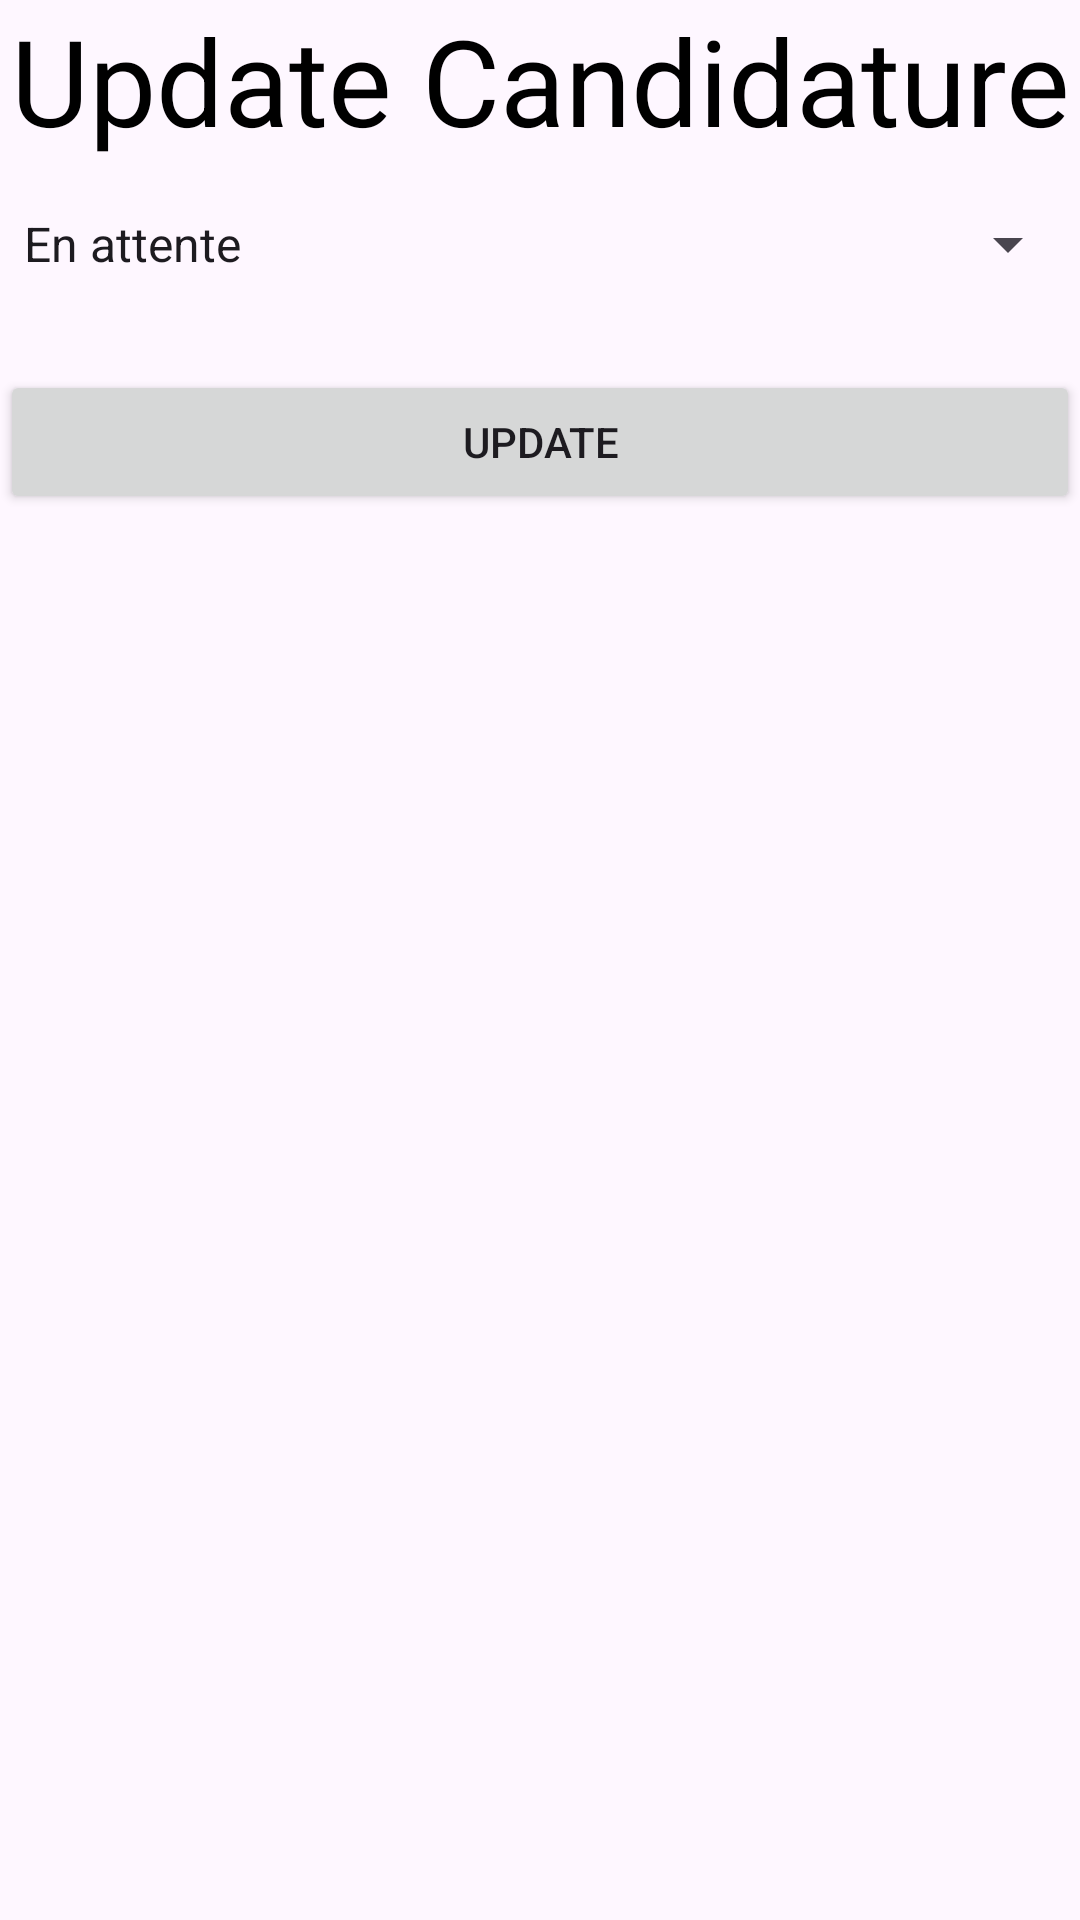

Produce the Android XML layout that renders to this screen, including the resource entries it uses.
<!-- AndroidManifest.xml: application theme Theme.Erecrutement -->
<!-- res/layout/activity_manage_candidature_admin.xml -->
<LinearLayout xmlns:android="http://schemas.android.com/apk/res/android"
    xmlns:tools="http://schemas.android.com/tools"
    android:layout_width="match_parent"
    android:layout_height="match_parent"
    android:layout_margin="16dp"
    android:orientation="vertical"
    tools:context=".candidature.ui.admin.UpdateCandidatureAdminActivity">

    <TextView
        android:id="@+id/topTextView"
        android:layout_width="match_parent"
        android:layout_height="wrap_content"
        android:gravity="center"
        android:text="Update Candidature"
        android:textColor="@color/black"
        android:textSize="40sp" />

    
    <Spinner
        android:id="@+id/spinnerEtat"
        android:layout_width="match_parent"
        android:layout_height="wrap_content"
        android:layout_marginTop="16dp"
        android:entries="@array/etat_options" />

    
    <Button
        android:id="@+id/buttonManageCandidature"
        android:layout_width="match_parent"
        android:layout_height="wrap_content"
        android:layout_marginTop="30dp"
        android:text="Update" />

</LinearLayout>
<!-- resources referenced by this layout -->
<resources>
  <string-array name="etat_options">
          <item>En attente</item>
          <item>Refusé</item>
          <item>Accepté</item>
      </string-array>
  <color name="black">#FF000000</color>
  <style name="Theme.Erecrutement" parent="Base.Theme.Erecrutement" />
  <style name="Base.Theme.Erecrutement" parent="Theme.Material3.DayNight.NoActionBar">
          
          
      </style>
</resources>
